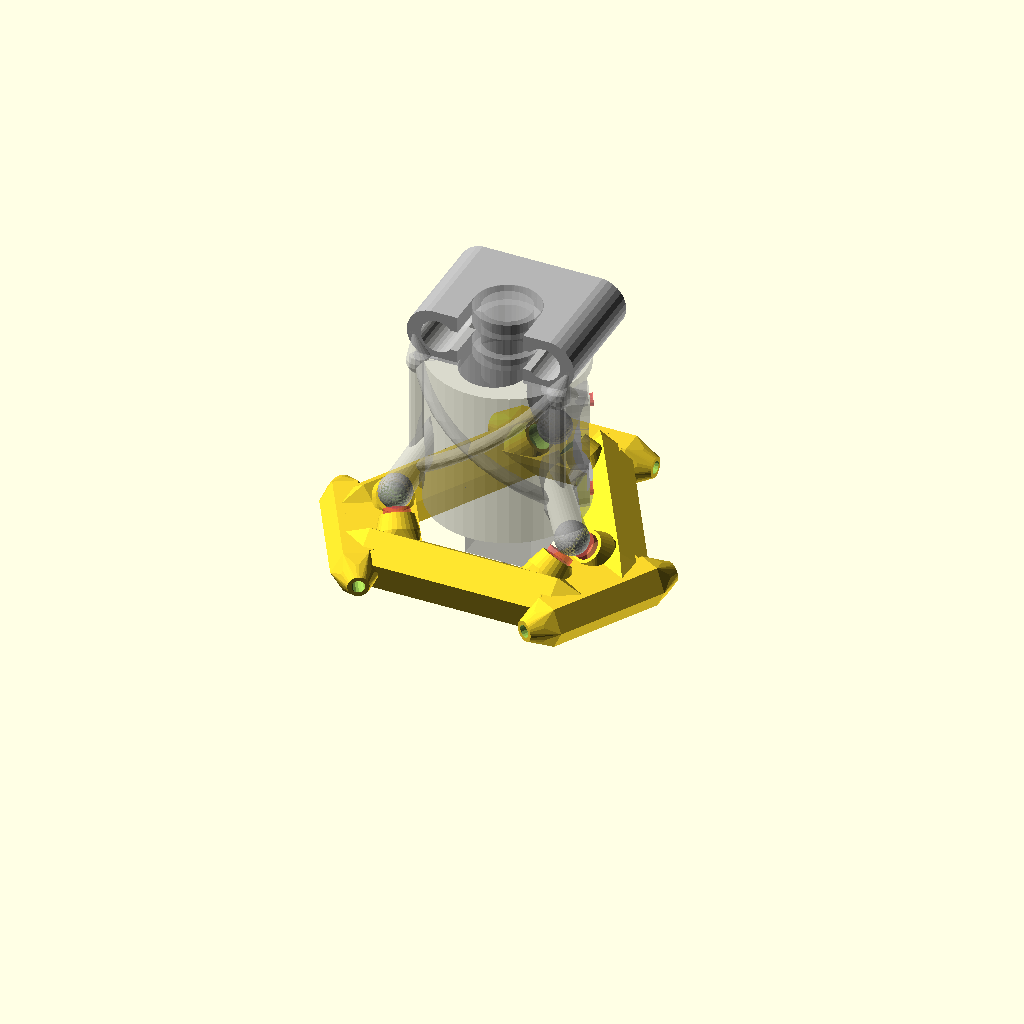
Cell 1: the model at its default parameters.
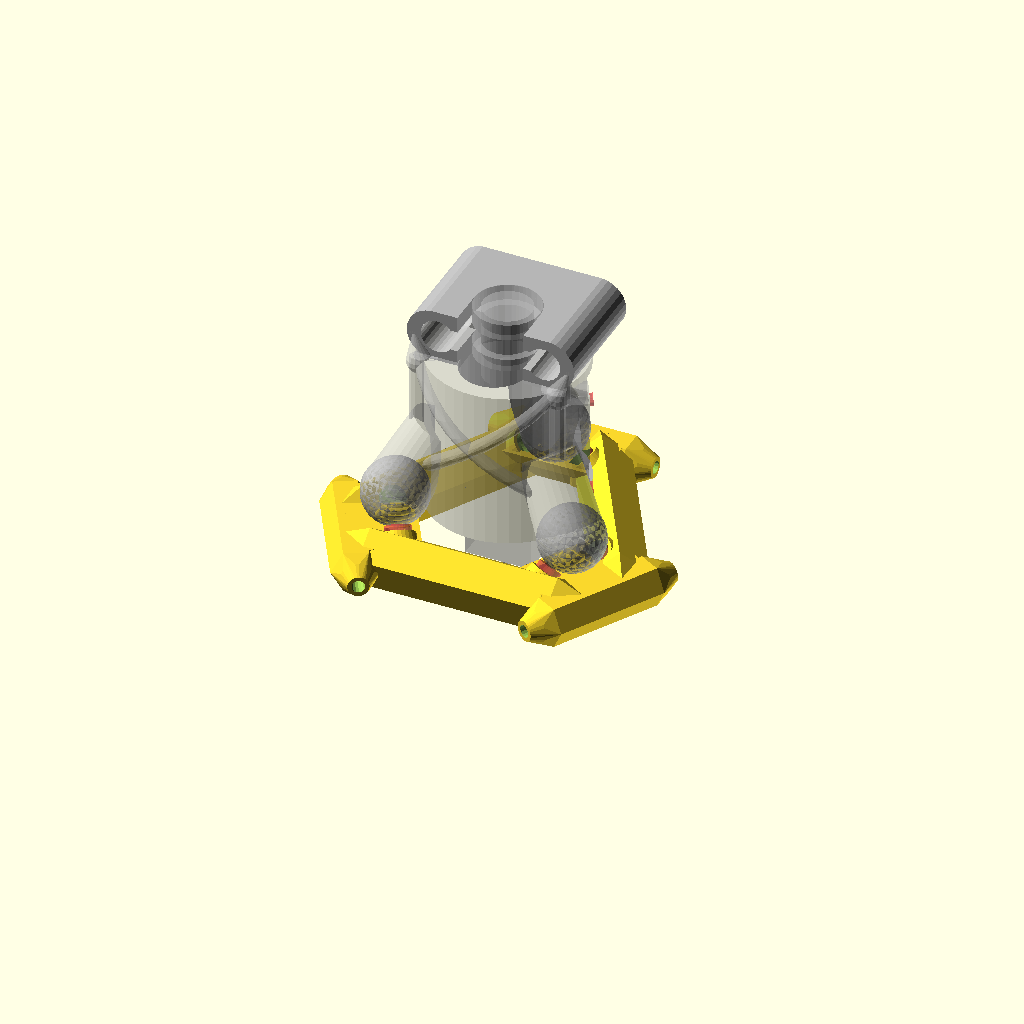
Cell 2: the same model with dBall = 16.
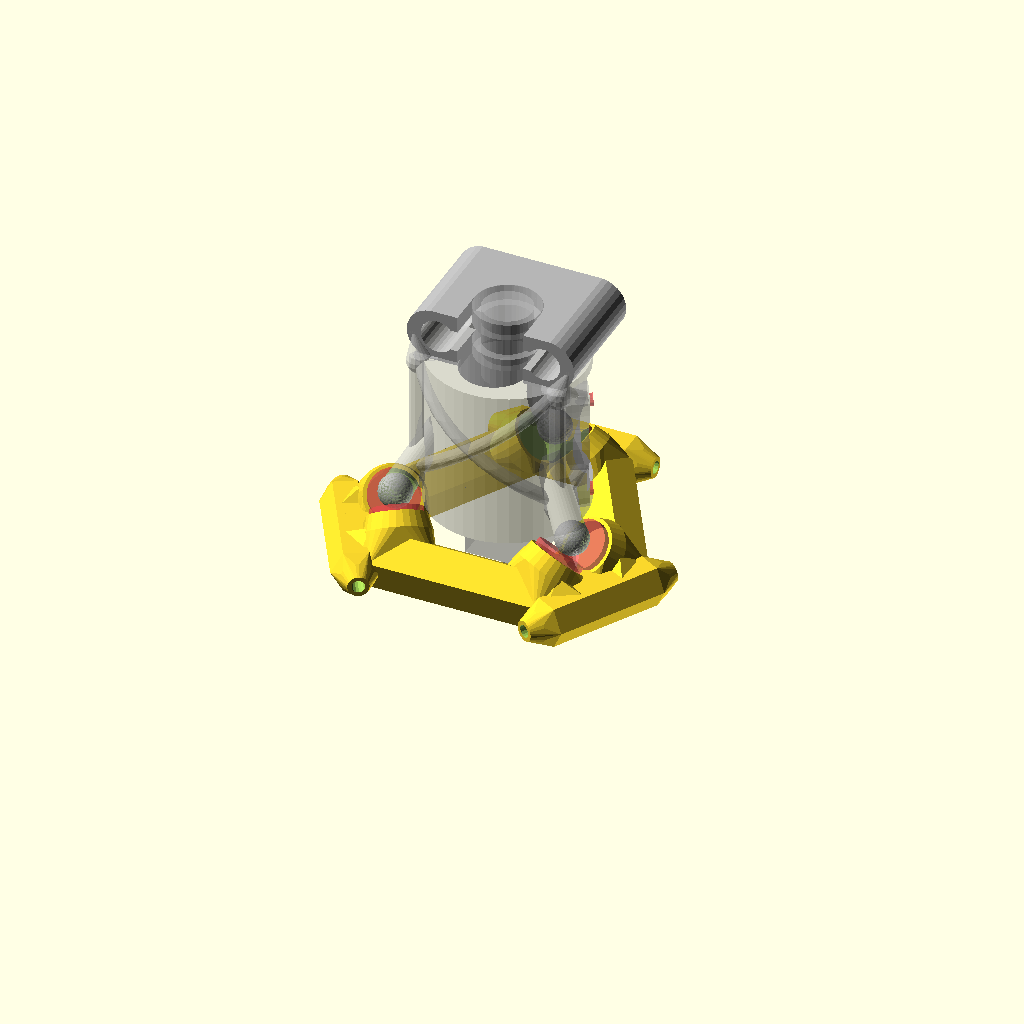
Cell 3 — dMag set to 12, the other parameters unchanged.
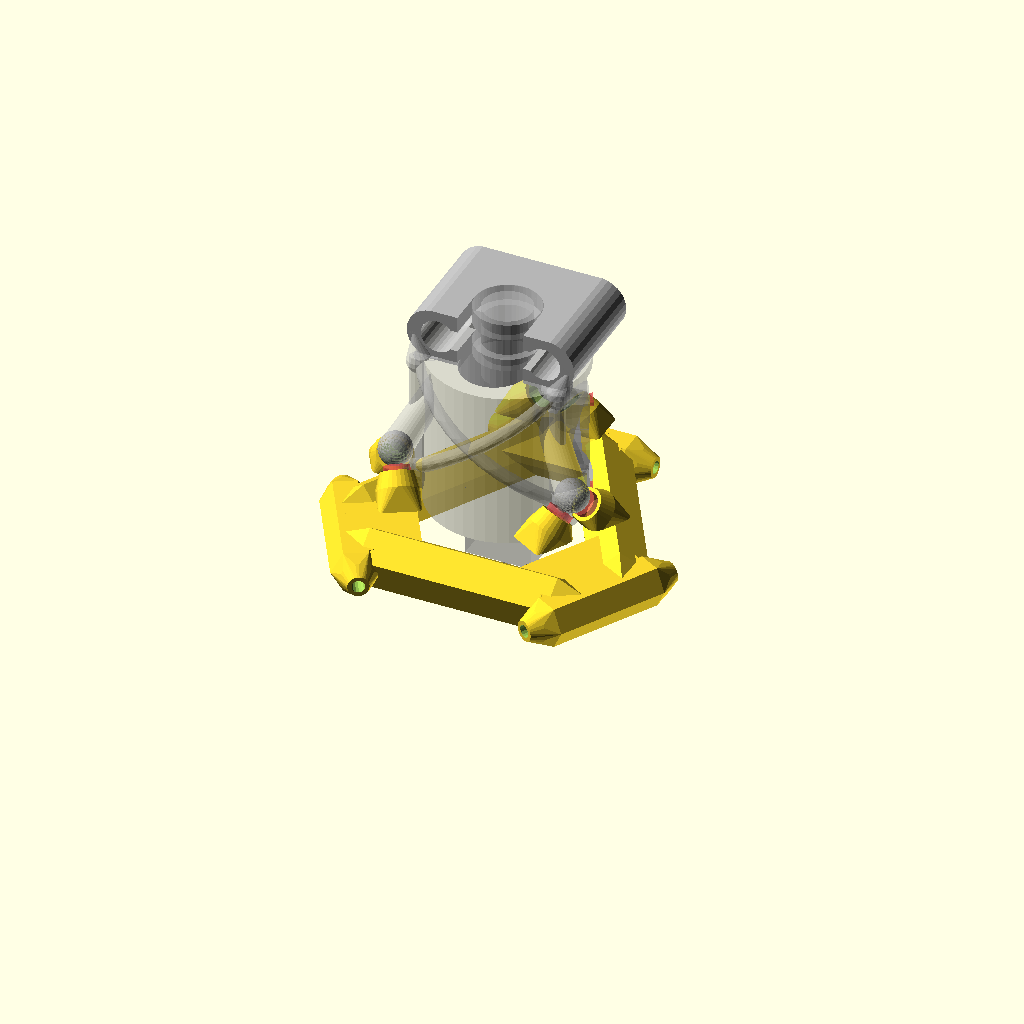
Cell 4: zMag = 23 (everything else at default).
All cells are drawn from one camera (rotation 55°, 0°, 25°, orthographic, colour scheme Cornfield), so only the parameter changes between them.
OpenSCAD source file Drawings/kinematicMount.scad:
// test/prototype for a kinematic mount, to be used to
// carry a hot-end/nozzle probe combo
RES=30;   // make larger for production  render

dBall = 8;//12;  // I have some 12mm balls, although I'd prefer 8mm
dMag = 6; //10;  // Actually like 9.8 to 9.9, but I have them .2ish fuzz factor
tMag = 3; //2.6;  // would prefer 3mm thick, but this is what I have
zMag = 11.5;  // offset for magnet assembly

rBase = 25;
wHorns = 40;  // must match the width between arm-mount horns on carriage

// angle on mount.  usually 45, but it can differ
// >45 for more vertical holding, at the expense of less XY stability.
// <45 for more XY stability at the expense of less Z holding force
aMag = 45;

//rotate([-90,0,0])
*%translate([-1.75,-10,-12])
switchMount();

%hotEndFrame();
//difference() {
effector(0,0); //withAirDuct=1,withSwitchMount=1
//}

use <partFanMounts.scad>;
use <blower4020.scad>;
//difference() {  
*%translate([0,-rBase,7.8])
fanDuct4020();
//translate([0,-100,0]) cube(100);}

//effectorBody();
//translate([0,0,35+$t*15]) cube([90,90,h80],center=true);
//translate([0,-125,-10]) cube(100);
//translate([0,-80,-10]) rotate(-210) cube(50);
//}

//PosSwitchRx  = [-1.75,-15.4,-5];
PosSwitchRx  = [-1.75,-10,-12];

use <util.scad>;
use <hotEnd.scad>;
%translate([0,0,10]) rotate(180) hotEnd();

// estimating nozzle offset :
//translate([0.1,-10,-12.5]) cube(.1,center=true);
//translate([0,0,-10.8]) cube(.1,center=true);

//%translate(PosSwitchRx) switchMount();
//%translate([0,0,12]) onMount() ball();

module ballMounts(nf=RES) for(a=[90:120:355]) rotate(a) {
            translate([rBase, 0, zMag])
                rotate([0,-30,0]) {
                    cylinder(d1=dBall-.5,d2=dBall-2,h=20,$fn=nf);
                }
        }
module kinMountBalls(fuzz=.2,nf=RES) translate([0,0,zMag])
       onMount() sphere(d=dBall+fuzz,$fn=nf);

TubeHeight = 39;  //40
module hotEndFrame() difference() {
    union() {
        if (RES < 40)
           translate([0,0,53.65]) hotEndMount(false,false);
        else
           translate([0,0,10.25]) import("hotEndMount.stl");
        
        ballMounts();
//        #for(a=[90:120:355]) rotate(a) {
//            translate([rBase, 0, zMag])
//                rotate([0,-30,0]) {
//                    cylinder(d1=dBall-.5,d2=dBall-2,h=20,$fn=RES);
//                }
//        }
        
        translate([0,0,9]) {  // hot end cooling shroud
            cylinder(r=19,h=TubeHeight,$fn=RES*1.5);
            for(a=[90:120:355]) rotate(a) {
                for (k=[-1,1]) translate([0,0,9])
                    linear_extrude(TubeHeight-9,twist=k*120,$fn=RES)
                        translate([18,0]) //scale([3,3])
                            circle(3,$fn=RES/2);
                    translate([18,0,9]) {
                        scale([4,2]) cylinder(r=1,h=TubeHeight-9,$fn=RES/2);
                        hull() {
                            scale([6,3.5,4]) sphere($fn=RES/2);
                            translate([-1,0,-7]) cube(1,center=true);
                        }
                    }
            }
        }

        rotate(30) translate([17,0,30]) rotate([0,-90,0])
            fan30screwMount();
        
        // fill in under edges of hotEndMount
        translate([0,.5,51.2]) mirrorX(19) {
            hull() {
                translate([0.5,4.25,2]) cube([1,27.5,1],center=true);      
                translate([-3,4.25,-3.5]) cube([3,27.5,1],center=true);      
            }
            hull() {
                translate([-2,-10.5,-4.5]) sphere(3,$fn=RES/2);
                translate([0,-9,2]) cube(.1);
            }
        }
        translate([0,19,47.4]) hull() { sphere(3,$fn=RES/2);
            translate([0,-4,8]) cube(1,center=true);
        }
    }
    translate([0,1,53.65]) retentionTabBase(.1);

    kinMountBalls();
    //translate([0,0,zMag]) onMount() sphere(d=dBall+.2,$fn=RES);

    rotate(30) translate([17,0,30]) rotate([0,-90,0])
        fan30holes(1.4,8);  // re-drill holes through shroud

    // trim off any protrusions into the fan
    rotate(30) translate([17,0,30]) rotate([0,-90,0])
        translate([0,0,-5]) cube([31,31,10],center=true);
    
    cylinder(r=16+1,h=TubeHeight+7,$fn=RES*1.5);
    
    // carve out to insert hot-end
    wc=3.5;
    translate([0,-wc,TubeHeight+5]) hull() pairY(wc)
        cylinder(d=16.2,h=5,$fn=RES);
}

module effector(withAirDuct=1,withSwitchMount=1) difference() {
    effectorBody(withAirDuct,withSwitchMount);
    
    // make sure bottom is flat
    //translate([0,0,-4-4]) cube([80,80,8],center=true);
    
    armBolts();
    if (withAirDuct) airDucts();  // for part cooling fan
    
    // t is magnet thickness
    t = 2*tMag;  // double magnets if no air duct
    #translate([0,0,zMag]) onMag() mag(d=dMag+.2,t=t);

    // cut down corners of part fan duct. 
    //   this is an area which may interfere with horns
    //translate([-19,-38.5,10]) cylinder(r=10,h=20,$fn=4);

    // these intersect frame, so must drill out after body
    if (withSwitchMount) switchMountRxHoles(PosSwitchRx);
}


//%translate([-1.75,-10,-12]) nanoSwitch();

use <switchMount.scad>;

module effectorBody(withAirDuct=1, withSwitchMount=1) union() {
    translate([0,0,zMag]) onMag() magMount();
        
    onMount(rBase+10) mountHorns();

    //%for(a=[30:120:355]) rotate(a) translate([rBase+1,0,-5])
    //    outerBrace1(45);        
    for(a=[30:120:355]) rotate(a) translate([rBase-2,0,.663])  //-.146 for r=5
        outerBrace(46);        
    for(a=[90:120:355]) rotate(a) translate([rBase+2.5+5,0,-3.5])
        hornBrace(26);

    if (withSwitchMount) switchMountRxBody(PosSwitchRx);
    
    if (withAirDuct) translate([0,-rBase,8]) partFanDuct();
}



module armBolts() onMount(rBase+10) rotate([90,0,0])
    cylinder(r=1.55,h=41,center=true,$fn=RES/2);

module airDucts() {
    for(a=[0:120:355]) rotate(a) {
        translate([0,-rBase+2,.8]) rotate([90,55,90])
            cylinder(r=4.5,h=50,$fn=5,center=true);
       
        translate([0,rBase+5,-2.85]) rotate([90,0,90]) 
            linear_extrude(23,center=true) polygon([
                [-1.5,0],[-5,4],[0,7],[5,4],[7,0]]);
    }
    
    // part fan
    // moving to modular fan mount
    *hull() { partFanDuctJoint();
        // 3010 blower hole is 20x7.4, 2.6mm in from edge
        translate([0,-rBase-30,32]) rotate([FanTilt4020,0,0])
            cube([16.4,26,1],center=true); }
    hull() { partFanDuctJoint();
        translate([0,-rBase+1.5,-2.5]) cube([34,4.5,1],center=true);  }
    
    // outlets
    //translate([0,-rBase+2,0]) hull() {
    //    translate([0,10,-6]) cube([8,1,2],center=true);
    //    translate([0,2,3]) cube([10,1,3],center=true);
    //}
    //mirrorX() rotate(60)
    //hull() translate([0,rBase-2,0]) {
    //    translate([0,-12,-7]) cube([12,1,2],center=true);
    //    translate([0,-5,-.5]) cube([14,.1,4],center=true);
    //}
    outlet(10);
    for(a=[-120,120]) rotate(a) outlet(8);
}
module outlet(w) hull() {
    translate([0,rBase-5  ,-8]) cube([w+2,4,1],center=true);
    translate([0,rBase+3, -.5]) cube([w,4,4],center=true);
}


//translate([0,0,-50]) { %outerBrace1(); outerBrace(); }
module outerBrace1(len=50) rotate([90,0,180])
    linear_extrude(len,center=true)
        polygon([[-2,0], [-1,9], [0,10], [6,10],[8,0]]);
module outerBrace(len=50) hull() {
    rotate([90,-18,0]) cylinder(r=7,h=len  ,$fn=5,center=true);
    translate([0,0,3.8]) rotate([90,0,0])
        cylinder(d=1,h=len+12,$fn=4,center=true);}


// has rBase, cannot be in partFanMounts.scad
module partFanDuctJoint() translate([0,-rBase-.3,10])
    pairX(8) cylinder(d=10,h=1,$fn=RES/2);

// moved to partFanMounts.scad? module fanDuctMount(fuzz=0) pairX(10) cylinder(r1=6+fuzz,r2=4+fuzz,h=3,$fn=RES);
module partFanDuct() {    // part fan duct 4020 blower
    
    // making a generic fan mount coupling, instaed of full fan mount model here.
//    *hull() { pfdJoint();
//        translate([0.5,-9-19,23.45-4])
//            rotate([FanTilt4020,0,0])
//                cube([20,30,1],center=true); }
    hull() { pfdJoint();
        translate([0,3,-11]) pairX(16) cylinder(r=4,h=4,$fn=RES/2); }
    translate([0,0,-.1]) fanDuctMount();
        
    // fan mount
        //%translate([0,-50,20]) cube([30,1,50],center=true);
    //translate([-9.3-2.7,5,9.5]) rotate([90,0,0]) difference() {
    //    blowerMount30Base();
}
module hornBrace(len=20) rotate([0,0,180]) hull() {
    translate([2.5+2,0, 7.5 ]) cube([16,len, 2],center=true);
    translate([-1+1,  0,-1.2]) cube([10,len,.6],center=true);
}

module mountHorns() rotate([90,0,0]) hull() {
    mirrorZ(-wHorns/2) cylinder(r1=2.5, r2=4, h=3, $fn=RES);
    cylinder(r=5/cos(30),h=wHorns*.7,$fn=6,center=true);
}

// tight holes to force-screw M3 into plastic
//translate([0,0,-50]) difference() { fan30screwMount(); #fan30holes();}

// put magnet face at z=0
module magMount() difference() {
    hull() {
        // expose top 1.5mm of magnet
        translate([0,0,-tMag-2.5]) cylinder(r1=dMag/2+2, r2=dMag/2+1,
            h=tMag+1, $fn=RES);
        translate([0,3-2,-9]) rotate([aMag,0,0]) 
            cube([dMag+4,sin(aMag)*dMag+4+2,.1],center=true);
    }
    
    translate([0,10,-12]) rotate([45,0,0]) cube(20,center=true);
    
    %translate([0,0,dBall/2]) sphere(d=dBall,$fn=30);
}

module ball(d=dBall) sphere(d=d,$fn=RES);
module mag(d=dMag, t=tMag) translate([0,0,-t])
    cylinder(d=d,h=t,$fn=RES);

module onMount(r=rBase) for(a=[90:120:355]) rotate(a) translate([r,0,0]) children();
//module mountBalls() onMount() ball();
//module mountMags() onMount() magnetPair() children();
module magnetPair(r=dBall/2) mirrorX(0) rotate([-aMag,0,0]) translate([0,0,-r]) children();
module magMounts(r=rBase) onMount(r) mirrorY(3) rotate([aMag,0,0]) magMount();
module onMag() onMount() { %ball();
    mirrorY(0) rotate([-aMag,0,0]) translate([0,0,-dBall/2]) children(); }
    

/* $Id: kinematicMount.scad,v 1.4 2026/11/13 17:20:25 aaron Exp aaron $
$Log: kinematicMount.scad,v $
Revision 1.4  2026/11/13 17:20:25  aaron
*** empty log message ***

*/
Parameter table extracted from the source (name, type, default, range or options):
RES: number, default 30
dBall: number, default 8
dMag: number, default 6
tMag: number, default 3
zMag: number, default 11.5
rBase: number, default 25
wHorns: number, default 40
aMag: number, default 45
PosSwitchRx: vector, default [-1.75, -10, -12]
